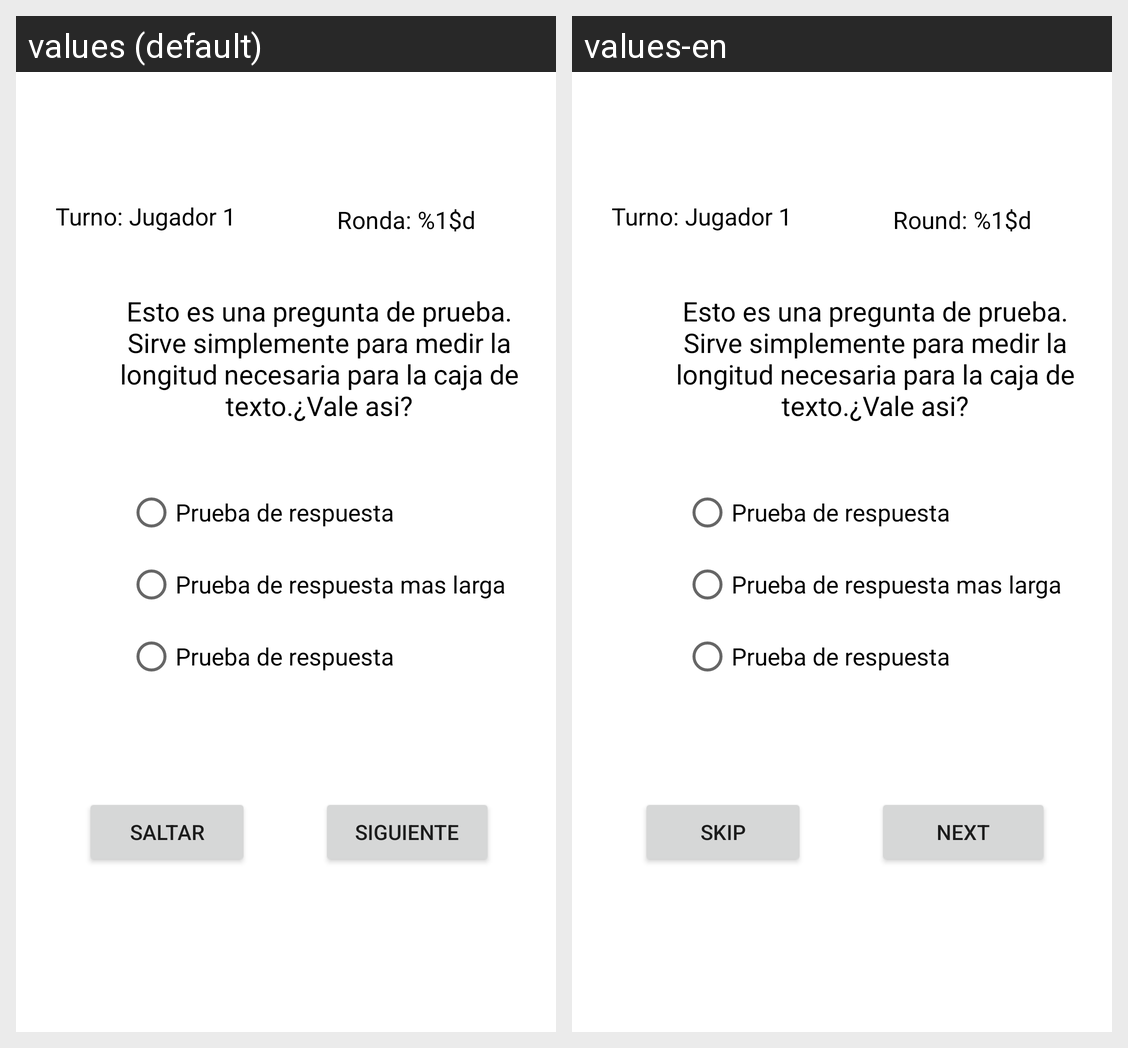

Translations of the strings shown on this Android screen, per locale in the grid:
Android screen res/layout/activity_pantalla_preguntas.xml rendered under 2 locales, left to right: values (default), values-en. Device: Nexus 5 (rendered at 1080×1920; each locale shown at half size, 540×960, under a caption strip naming it); theme Theme.JuegoAndroid.
Strings drawn on this screen, with the default value and each locale's value (text and hints the layout hard-codes, and strings that could not be matched under every locale, appear in the picture but are not listed):

saltar
  values: Saltar
  values-en: Skip

aceptar
  values: Siguiente
  values-en: Next

prueba
  values: Esto es una pregunta de prueba. Sirve simplemente para medir la longitud necesaria para la caja de texto.¿Vale asi?
  values-en: Esto es una pregunta de prueba. Sirve simplemente para medir la longitud necesaria para la caja de texto.¿Vale asi?

respuesta_prueba
  values: Prueba de respuesta
  values-en: Prueba de respuesta

respuesta_prueba2
  values: Prueba de respuesta mas larga
  values-en: Prueba de respuesta mas larga

ronda
  values: Ronda: %1$d
  values-en: Round: %1$d
